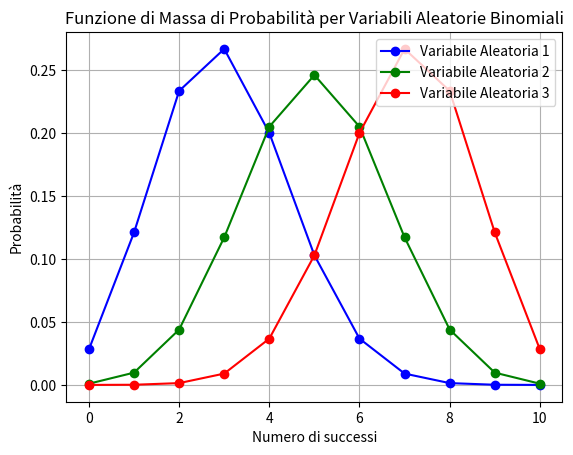

Reproduce this figure in Python.
import matplotlib.pyplot as plt
import numpy as np
from scipy.stats import binom, bernoulli

# Parametri delle variabili aleatorie
n = 10  # Numero di tentativi
p1 = 0.3  # Probabilità di successo per la variabile aleatoria 1
p2 = 0.5  # Probabilità di successo per la variabile aleatoria 2
p3 = 0.7  # Probabilità di successo per la variabile aleatoria 3
# Generazione dei valori possibili per la variabile aleatoria
x = np.arange(0, n+1)

# Calcolo delle funzioni di massa di probabilità per le variabili aleatorie
pmf1 = binom.pmf(x, n, p1)
pmf2 = binom.pmf(x, n, p2)
pmf3 = binom.pmf(x, n, p3)

# Creazione del grafico
plt.plot(x, pmf1, 'bo-', label='Variabile Aleatoria 1')
plt.plot(x, pmf2, 'go-', label='Variabile Aleatoria 2')
plt.plot(x, pmf3, 'ro-', label='Variabile Aleatoria 3')
plt.xlabel('Numero di successi')
plt.ylabel('Probabilità')
plt.title('Funzione di Massa di Probabilità per Variabili Aleatorie Binomiali')
plt.legend()
plt.grid(True)

